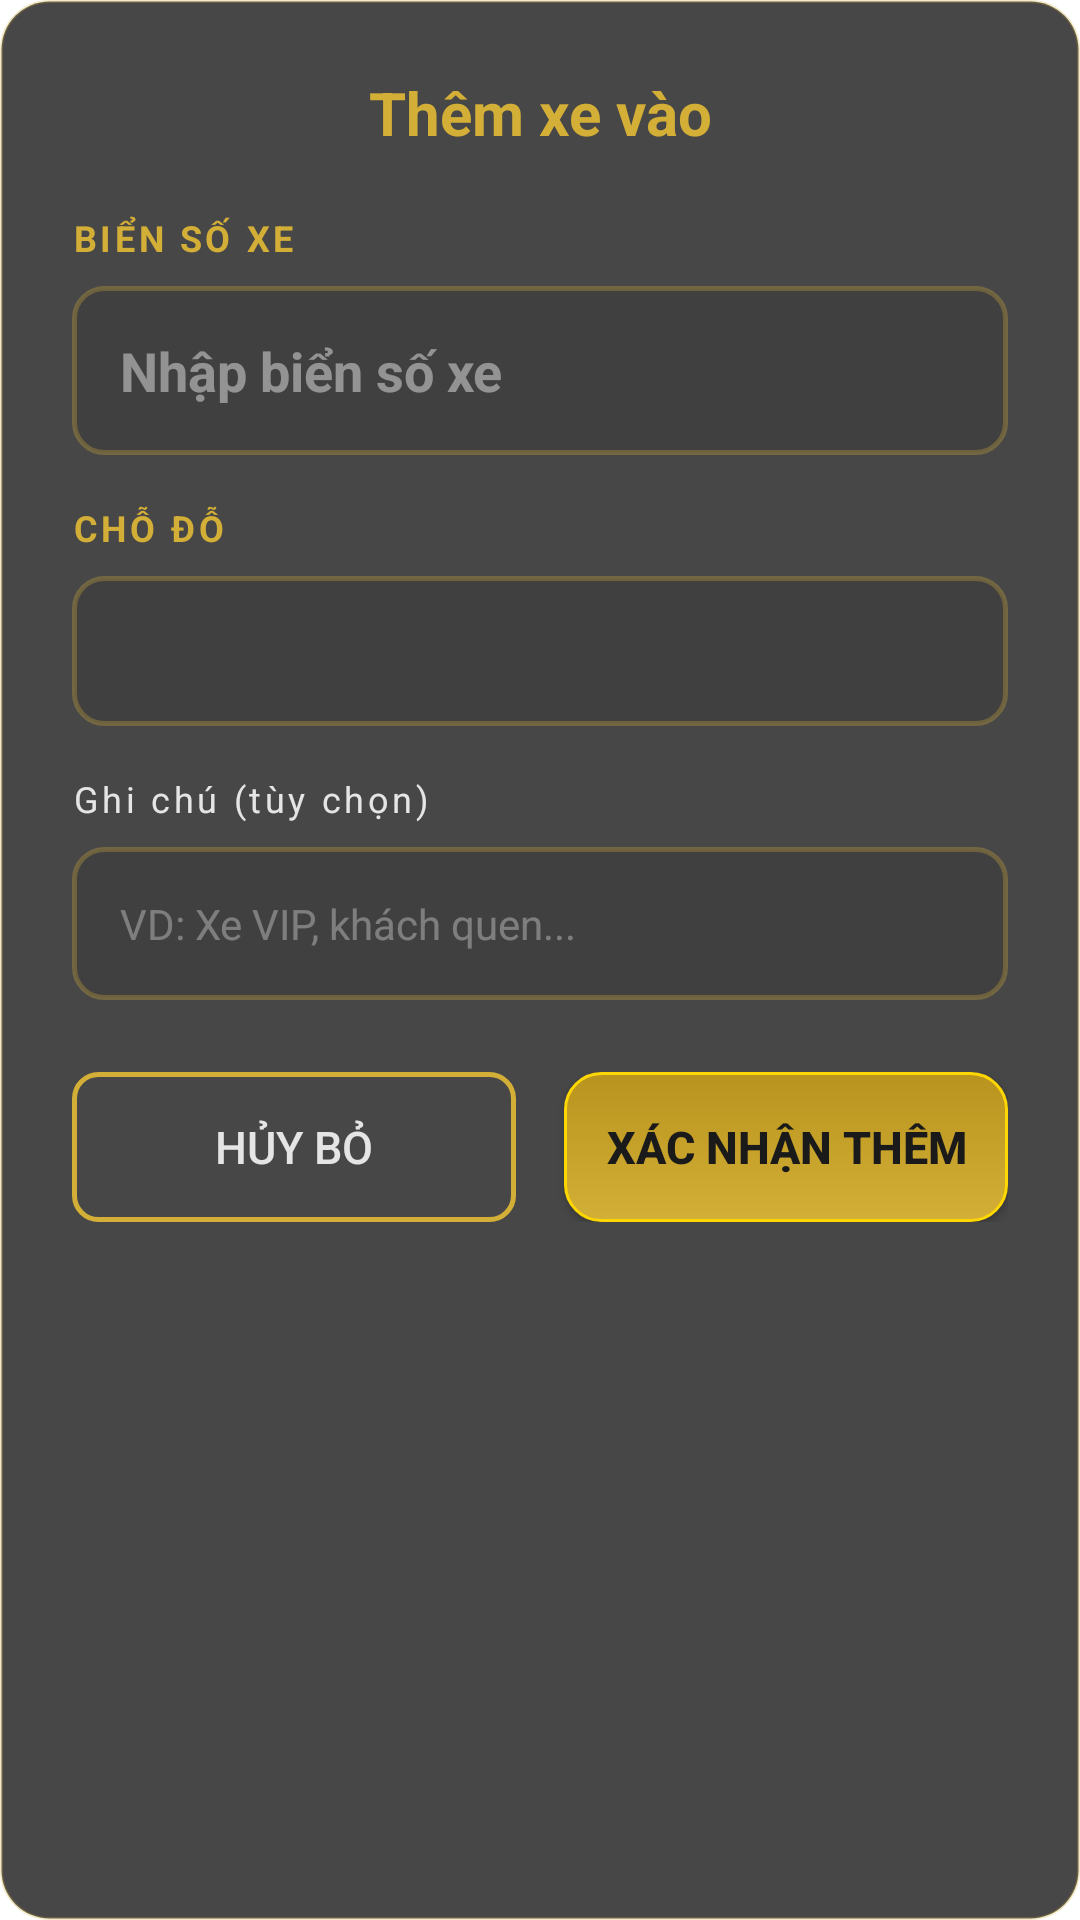

Reconstruct the res/layout file that produces this screen, plus the resources it refers to.
<!-- AndroidManifest.xml: application theme Theme.AstraPark -->
<!-- res/layout/dialog_them_xe.xml -->
<?xml version="1.0" encoding="utf-8"?>
<LinearLayout xmlns:android="http://schemas.android.com/apk/res/android"
    android:layout_width="match_parent"
    android:layout_height="wrap_content"
    android:orientation="vertical"
    android:background="@drawable/bg_card_luxury"
    android:padding="24dp">

    
    <TextView
        android:layout_width="match_parent"
        android:layout_height="wrap_content"
        android:text="@string/them_xe_vao"
        android:textColor="@color/vang_gold"
        android:textSize="20sp"
        android:textStyle="bold"
        android:gravity="center"
        android:layout_marginBottom="20dp"/>

    
    <TextView
        android:layout_width="wrap_content"
        android:layout_height="wrap_content"
        android:text="BIỂN SỐ XE"
        android:textColor="@color/vang_gold"
        android:textSize="12sp"
        android:textStyle="bold"
        android:letterSpacing="0.1"/>

    <EditText
        android:id="@+id/edtBienSoXe"
        android:layout_width="match_parent"
        android:layout_height="wrap_content"
        android:hint="@string/nhap_bien_so"
        android:textColorHint="#80E5E5E5"
        android:textColor="@color/trang_tinh_khiet"
        android:textSize="18sp"
        android:textStyle="bold"
        android:background="@drawable/bg_input_luxury"
        android:inputType="text"
        android:maxLines="1"
        android:textAllCaps="true"
        android:layout_marginTop="8dp"
        android:layout_marginBottom="16dp"
        android:padding="16dp"/>

    
    <TextView
        android:layout_width="wrap_content"
        android:layout_height="wrap_content"
        android:text="CHỖ ĐỖ"
        android:textColor="@color/vang_gold"
        android:textSize="12sp"
        android:textStyle="bold"
        android:letterSpacing="0.1"/>

    <Spinner
        android:id="@+id/spinnerChoDo"
        android:layout_width="match_parent"
        android:layout_height="50dp"
        android:background="@drawable/bg_input_luxury"
        android:layout_marginTop="8dp"
        android:layout_marginBottom="16dp"
        android:paddingStart="16dp"
        android:paddingEnd="16dp"
        android:popupBackground="@color/den_sang_trong"/>

    
    <TextView
        android:layout_width="wrap_content"
        android:layout_height="wrap_content"
        android:text="@string/ghi_chu_optional"
        android:textColor="@color/xam_platinum"
        android:textSize="12sp"
        android:letterSpacing="0.1"/>

    <EditText
        android:id="@+id/edtGhiChu"
        android:layout_width="match_parent"
        android:layout_height="wrap_content"
        android:hint="VD: Xe VIP, khách quen..."
        android:textColorHint="#60E5E5E5"
        android:textColor="@color/trang_tinh_khiet"
        android:textSize="14sp"
        android:background="@drawable/bg_input_luxury"
        android:inputType="text"
        android:maxLines="2"
        android:layout_marginTop="8dp"
        android:layout_marginBottom="24dp"
        android:padding="16dp"/>

    
    <LinearLayout
        android:layout_width="match_parent"
        android:layout_height="wrap_content"
        android:orientation="horizontal"
        android:weightSum="2">

        <Button
            android:id="@+id/btnHuyBo"
            android:layout_width="0dp"
            android:layout_height="50dp"
            android:layout_weight="1"
            android:text="@string/huy_bo"
            android:textColor="@color/xam_platinum"
            android:textSize="15sp"
            android:background="@drawable/btn_outline_gold"
            android:layout_marginEnd="8dp"/>

        <Button
            android:id="@+id/btnXacNhan"
            android:layout_width="0dp"
            android:layout_height="50dp"
            android:layout_weight="1"
            android:text="@string/xac_nhan_them"
            android:textColor="@color/den_sang_trong"
            android:textSize="15sp"
            android:textStyle="bold"
            android:background="@drawable/btn_luxury"
            android:layout_marginStart="8dp"/>

    </LinearLayout>

</LinearLayout>
<!-- resources referenced by this layout -->
<resources>
  <color name="den_sang_trong">#1A1A1A</color>
  <color name="trang_tinh_khiet">#FFFFFF</color>
  <color name="vang_gold">#D4AF37</color>
  <color name="xam_platinum">#E5E5E5</color>
  <!-- drawable bg_card_luxury (drawable) -->
  <?xml version="1.0" encoding="utf-8"?>
  <shape xmlns:android="http://schemas.android.com/apk/res/android">
      <solid android:color="#CC1A1A1A"/>
      <corners android:radius="16dp"/>
      <stroke
          android:width="1dp"
          android:color="#40D4AF37"/>
  </shape>
  <!-- drawable bg_input_luxury (drawable) -->
  <?xml version="1.0" encoding="utf-8"?>
  <shape xmlns:android="http://schemas.android.com/apk/res/android">
      <solid android:color="#1A000000"/>
      <corners android:radius="10dp"/>
      <stroke
          android:width="1.5dp"
          android:color="#4DD4AF37"/>
      <padding
          android:left="16dp"
          android:right="16dp"
          android:top="14dp"
          android:bottom="14dp"/>
  </shape>
  <!-- drawable btn_luxury (drawable) -->
  <?xml version="1.0" encoding="utf-8"?>
  <selector xmlns:android="http://schemas.android.com/apk/res/android">
      
      <item android:state_pressed="true">
          <shape android:shape="rectangle">
              <gradient
                  android:angle="90"
                  android:startColor="#B8941E"
                  android:endColor="#9A7A19"/>
              <corners android:radius="12dp"/>
              <stroke android:width="2dp" android:color="#D4AF37"/>
          </shape>
      </item>
  
      
      <item>
          <shape android:shape="rectangle">
              <gradient
                  android:angle="90"
                  android:startColor="#D4AF37"
                  android:endColor="#B8941E"/>
              <corners android:radius="12dp"/>
              <stroke android:width="1dp" android:color="#FFD700"/>
          </shape>
      </item>
  </selector>
  <!-- drawable btn_outline_gold (drawable) -->
  <?xml version="1.0" encoding="utf-8"?>
  <selector xmlns:android="http://schemas.android.com/apk/res/android">
      
      <item android:state_pressed="true">
          <shape android:shape="rectangle">
              <solid android:color="#30D4AF37"/>
              <corners android:radius="8dp"/>
              <stroke android:width="2dp" android:color="#D4AF37"/>
          </shape>
      </item>
  
      
      <item>
          <shape android:shape="rectangle">
              <solid android:color="#00000000"/>
              <corners android:radius="8dp"/>
              <stroke android:width="1.5dp" android:color="#D4AF37"/>
          </shape>
      </item>
  </selector>
  <string name="ghi_chu_optional">Ghi chú (tùy chọn)</string>
  <string name="huy_bo">Hủy bỏ</string>
  <string name="nhap_bien_so">Nhập biển số xe</string>
  <string name="them_xe_vao">Thêm xe vào</string>
  <string name="xac_nhan_them">Xác nhận thêm</string>
  <style name="Theme.AstraPark" parent="Theme.MaterialComponents.DayNight.NoActionBar">
          <item name="colorPrimary">@color/vang_gold</item>
          <item name="colorPrimaryVariant">@color/vang_gold_dam</item>
          <item name="colorOnPrimary">@color/den_sang_trong</item>
  
          <item name="colorSecondary">@color/xanh_navy</item>
          <item name="colorSecondaryVariant">@color/xanh_navy</item>
          <item name="colorOnSecondary">@color/trang_tinh_khiet</item>
  
          <item name="android:statusBarColor">@color/trong_suot</item>
          <item name="android:navigationBarColor">@color/den_sang_trong</item>
          <item name="android:windowLightStatusBar">false</item>
      </style>
  <color name="vang_gold_dam">#B8941E</color>
  <color name="xanh_navy">#0A2463</color>
  <color name="trong_suot">#00000000</color>
</resources>
